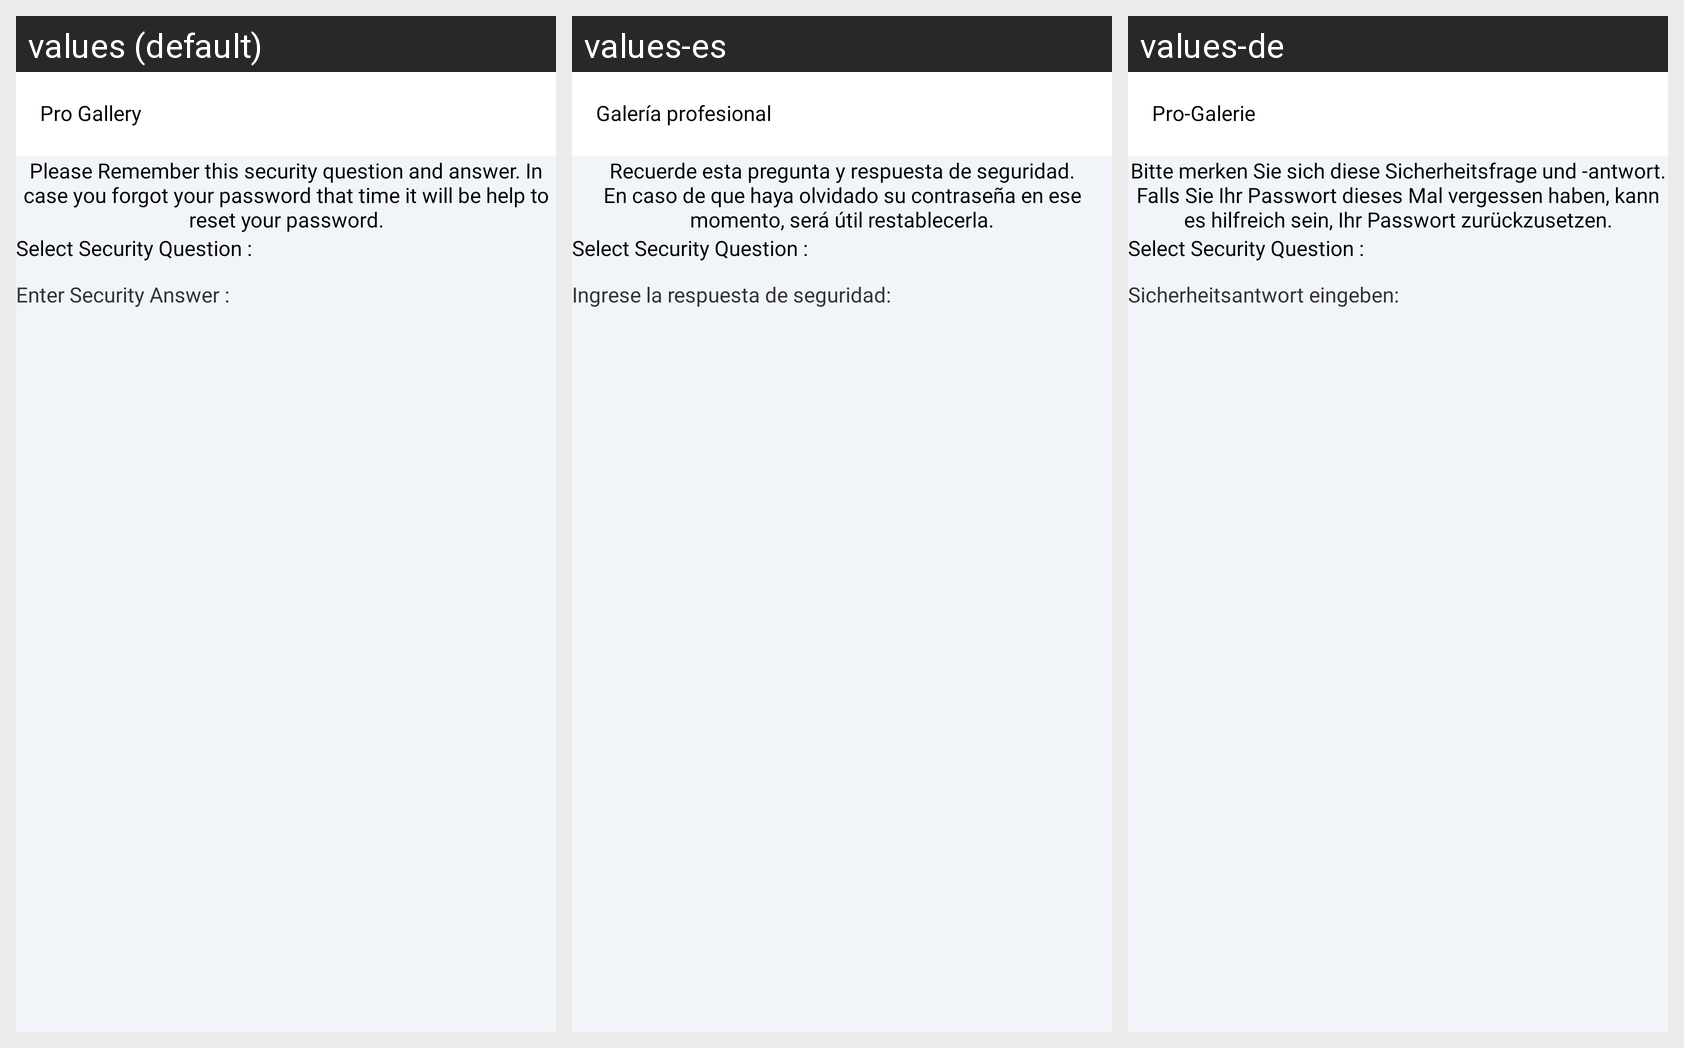

Strings drawn on this Android screen and how each of the app's shown locales translates them:
Android screen res/layout/activity_security_question.xml rendered under 3 locales, left to right: values (default), values-es, values-de. Device: Nexus 5 (rendered at 1080×1920; each locale shown at half size, 540×960, under a caption strip naming it); theme AppTheme_White.
Other locales in the repository, not shown: values-ar, values-bn-rIN, values-fr, values-hi, values-ja, values-vi.
Strings drawn on this screen, with the default value and each locale's value (text and hints the layout hard-codes, and strings that could not be matched under every locale, appear in the picture but are not listed):

please_remember_this_security_question_and_answer_in_case_you_forgot_your_password_that_time_it_will_be_help_to_reset_your_password
  values: Please Remember this security question and answer. In case you forgot your password that time it will be help to reset your password.
  values-es: Recuerde esta pregunta y respuesta de seguridad. En caso de que haya olvidado su contraseña en ese momento, será útil restablecerla.
  values-de: Bitte merken Sie sich diese Sicherheitsfrage und -antwort. Falls Sie Ihr Passwort dieses Mal vergessen haben, kann es hilfreich sein, Ihr Passwort zurückzusetzen.

enter_security_answer
  values: Enter Security Answer :
  values-es: Ingrese la respuesta de seguridad:
  values-de: Sicherheitsantwort eingeben:

app_name
  values: Pro Gallery
  values-es: Galería profesional
  values-de: Pro-Galerie
